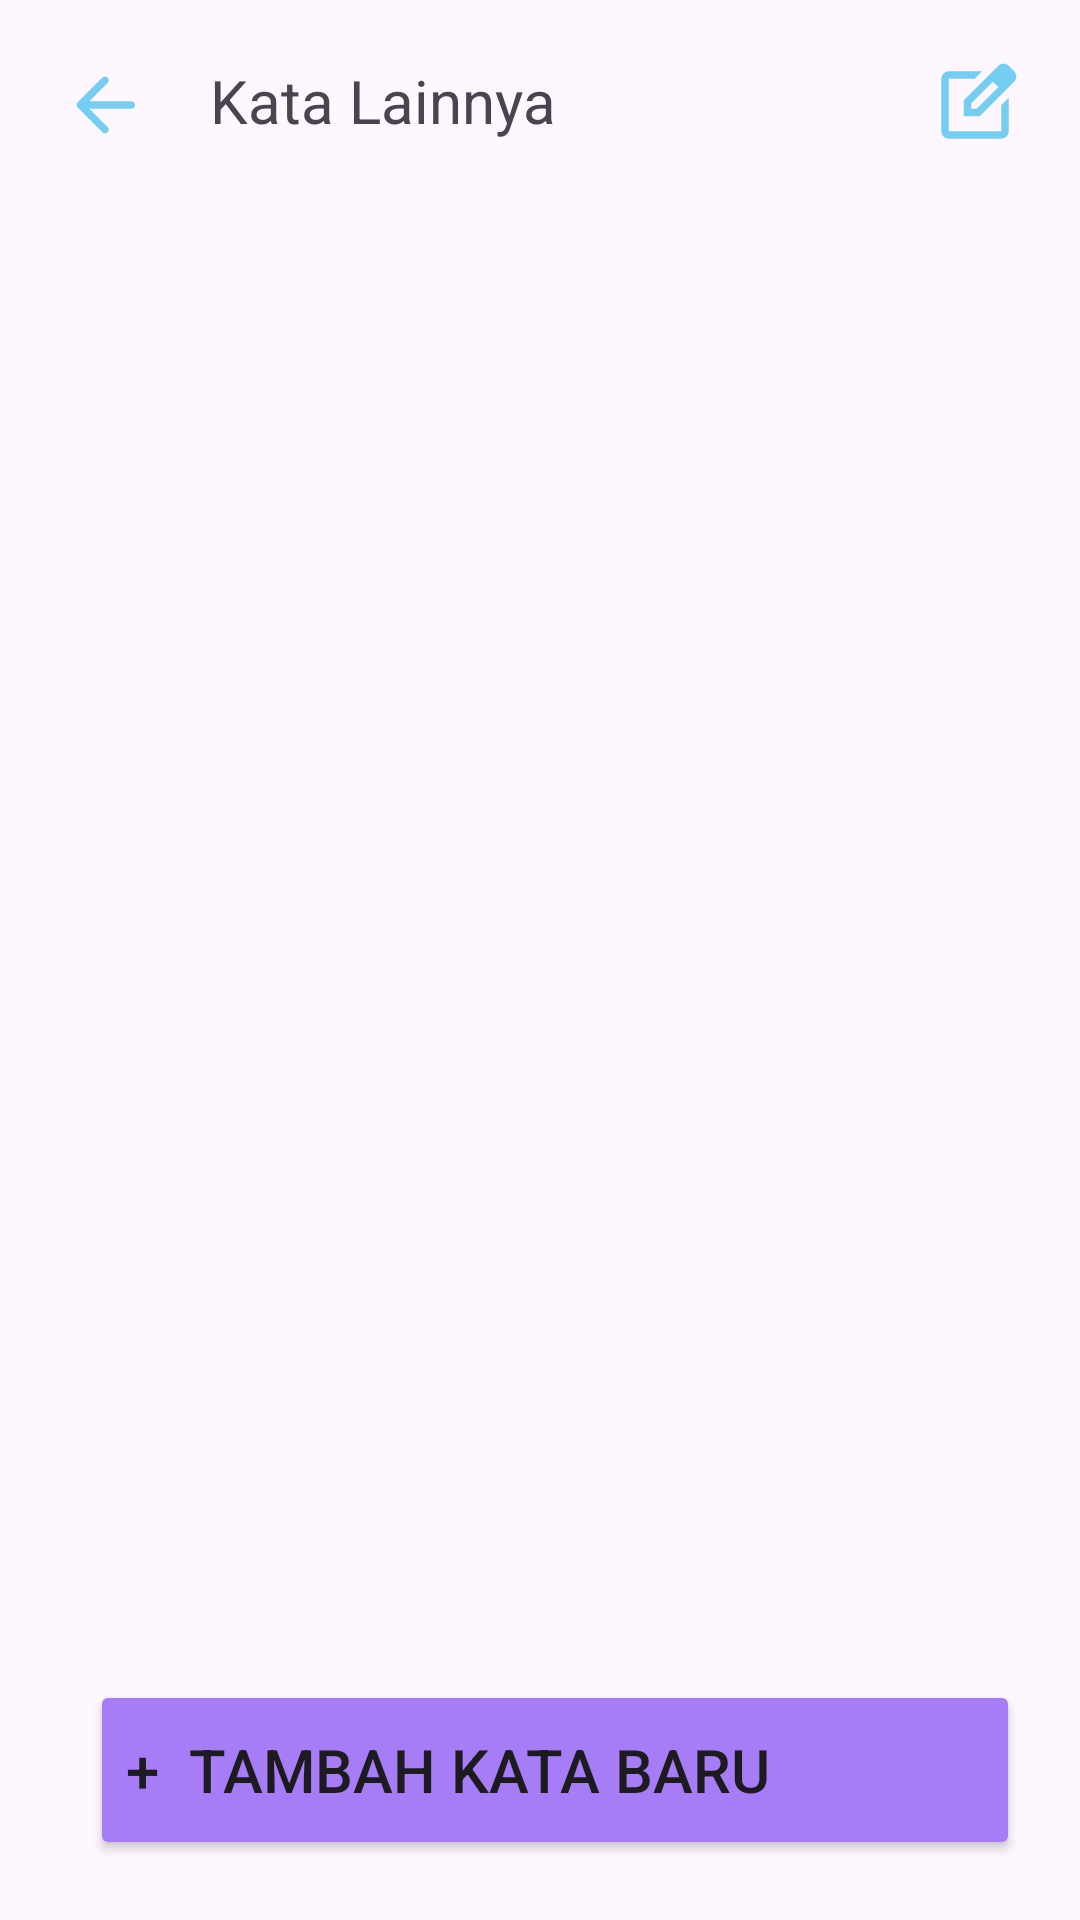

This screen was rendered from an Android layout file. Write that file and the resources it references.
<!-- AndroidManifest.xml: application theme Theme.ElderEase -->
<!-- res/layout/activity_daily_word.xml -->
<?xml version="1.0" encoding="utf-8"?>
<androidx.constraintlayout.widget.ConstraintLayout xmlns:android="http://schemas.android.com/apk/res/android"
    xmlns:app="http://schemas.android.com/apk/res-auto"
    xmlns:tools="http://schemas.android.com/tools"
    android:id="@+id/dailyWordCL"
    android:layout_width="match_parent"
    android:layout_height="match_parent"
    tools:context=".DailyWordActivity">

    <TextView
        android:id="@+id/dailyWordTitleTV"
        android:layout_width="wrap_content"
        android:layout_height="wrap_content"
        android:layout_marginStart="20dp"
        android:layout_marginTop="20dp"
        android:text="Kata Lainnya"
        android:textSize="20sp"
        app:layout_constraintStart_toEndOf="@+id/dailyWordBackIV"
        app:layout_constraintTop_toTopOf="parent" />

    <ImageView
        android:id="@+id/dailyWordBackIV"
        android:layout_width="30dp"
        android:layout_height="30dp"
        android:layout_marginStart="20dp"
        android:layout_marginTop="20dp"
        app:layout_constraintStart_toStartOf="parent"
        app:layout_constraintTop_toTopOf="parent"
        app:srcCompat="@drawable/round_arrow_back_24" />

    <ImageView
        android:id="@+id/dailyWordEditIV"
        android:layout_width="30dp"
        android:layout_height="30dp"
        android:layout_marginTop="20dp"
        android:layout_marginEnd="20dp"
        app:layout_constraintEnd_toEndOf="parent"
        app:layout_constraintTop_toTopOf="parent"
        app:srcCompat="@drawable/outline_edit_square_24"/>

    <androidx.recyclerview.widget.RecyclerView
        android:id="@+id/dailyWordRV"
        android:layout_width="0dp"
        android:layout_height="0dp"
        android:layout_marginStart="20dp"
        android:layout_marginTop="20dp"
        android:layout_marginEnd="20dp"
        android:layout_marginBottom="20dp"
        app:layout_constraintBottom_toTopOf="@+id/dailyWordAddBtn"
        app:layout_constraintEnd_toEndOf="parent"
        app:layout_constraintStart_toStartOf="parent"
        app:layout_constraintTop_toBottomOf="@+id/dailyWordEditIV" />

    <Button
        android:id="@+id/dailyWordAddBtn"
        android:layout_width="0dp"
        android:layout_height="60dp"
        android:layout_marginStart="30dp"
        android:layout_marginEnd="20dp"
        android:layout_marginBottom="20dp"
        android:backgroundTint="#A77CF7"
        android:gravity="start|center_vertical"
        android:text="+  Tambah Kata Baru"
        android:textSize="20sp"
        android:visibility="visible"
        app:cornerRadius="10dp"
        app:layout_constraintBottom_toBottomOf="parent"
        app:layout_constraintEnd_toEndOf="parent"
        app:layout_constraintStart_toStartOf="parent" />

    <androidx.cardview.widget.CardView
        android:id="@+id/dailyWordSC"
        android:layout_width="0dp"
        android:layout_height="250dp"
        android:background="#FFFFFF"
        app:layout_constraintBottom_toBottomOf="parent"
        app:layout_constraintStart_toStartOf="parent"
        app:layout_constraintEnd_toEndOf="parent"
        app:cardCornerRadius="16dp"

        android:translationY="500dp">

        <TextView
            android:id="@+id/dailyWordAddTV"
            android:layout_width="wrap_content"
            android:layout_height="wrap_content"
            android:text="Kata Baru"
            android:layout_marginLeft="40dp"
            android:layout_marginTop="20dp"
            android:textStyle="bold"
            android:textSize="16dp"/>

        <EditText
            android:id="@+id/dailyWordNewWordET"
            android:layout_width="match_parent"
            android:layout_height="wrap_content"
            android:layout_marginStart="40dp"
            android:layout_marginTop="50dp"
            android:layout_marginEnd="40dp"
            android:background="@drawable/edittext_background"
            android:drawablePadding="10dp"
            android:hint="Baca Koran"
            android:inputType="text"
            android:padding="12dp"
            android:textColor="#000"
            android:textColorHint="#808080" />

        <Button
            android:id="@+id/dailyWordAddWordBtn"
            android:layout_width="match_parent"
            android:layout_height="60dp"
            android:layout_marginStart="40dp"
            android:layout_marginTop="150dp"
            android:layout_marginEnd="40dp"
            android:backgroundTint="#90CAF9"
            android:text="Tambah"
            app:cornerRadius="10dp" />
    </androidx.cardview.widget.CardView>

</androidx.constraintlayout.widget.ConstraintLayout>
<!-- resources referenced by this layout -->
<resources>
  <!-- drawable edittext_background (drawable) -->
  <?xml version="1.0" encoding="utf-8"?>
  <shape xmlns:android="http://schemas.android.com/apk/res/android">
      <solid android:color="#F5F5F5" /> 
      <corners android:radius="10dp" /> 
  </shape>
  <!-- drawable outline_edit_square_24 (drawable) -->
  <vector xmlns:android="http://schemas.android.com/apk/res/android" android:height="24dp" android:tint="#76CDF2" android:viewportHeight="960" android:viewportWidth="960" android:width="24dp">
        
      <path android:fillColor="@android:color/white" android:pathData="M200,840Q167,840 143.5,816.5Q120,793 120,760L120,200Q120,167 143.5,143.5Q167,120 200,120L557,120L477,200L200,200Q200,200 200,200Q200,200 200,200L200,760Q200,760 200,760Q200,760 200,760L760,760Q760,760 760,760Q760,760 760,760L760,482L840,402L840,760Q840,793 816.5,816.5Q793,840 760,840L200,840ZM480,480Q480,480 480,480Q480,480 480,480L480,480Q480,480 480,480Q480,480 480,480L480,480L480,480L480,480L480,480L480,480L480,480Q480,480 480,480Q480,480 480,480ZM360,600L360,430L727,63Q739,51 754,45Q769,39 784,39Q800,39 814.5,45Q829,51 841,63L897,120Q908,132 914,146.5Q920,161 920,176Q920,191 914.5,205.5Q909,220 897,232L530,600L360,600ZM841,176L841,176L785,120L785,120L841,176ZM440,520L496,520L728,288L700,260L671,232L440,463L440,520ZM700,260L671,232L671,232L700,260L728,288L728,288L700,260Z"/>
      
  </vector>
  <!-- drawable round_arrow_back_24 (drawable) -->
  <vector xmlns:android="http://schemas.android.com/apk/res/android" android:autoMirrored="true" android:height="24dp" android:tint="#76CDF2" android:viewportHeight="24" android:viewportWidth="24" android:width="24dp">
        
      <path android:fillColor="@android:color/white" android:pathData="M19,11H7.83l4.88,-4.88c0.39,-0.39 0.39,-1.03 0,-1.42 -0.39,-0.39 -1.02,-0.39 -1.41,0l-6.59,6.59c-0.39,0.39 -0.39,1.02 0,1.41l6.59,6.59c0.39,0.39 1.02,0.39 1.41,0 0.39,-0.39 0.39,-1.02 0,-1.41L7.83,13H19c0.55,0 1,-0.45 1,-1s-0.45,-1 -1,-1z"/>
      
  </vector>
  <style name="Theme.ElderEase" parent="Base.Theme.ElderEase" />
  <style name="Base.Theme.ElderEase" parent="Theme.Material3.DayNight.NoActionBar">
          
          
      </style>
</resources>
